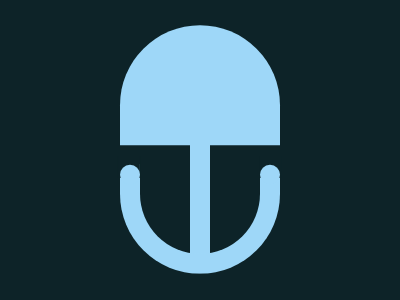

Write a web page that renders exactly this picture using CSS.

<body bgcolor=0D2328>
<p x>
<p y>
<div h>
    <p b></p>
    <p c>
<style>
*{
    margin:0;
    position:fixed;
    top:50%;
    left:50%;
    transform:translate(-50%,-50%)
}
[x]{
    width:160;
    height:120;
    background:#9ED7F8;
    border-radius:100px 100px 0 0;
    transform:translate(-50%,-104%)
}
[y]{
    width:20;
    height:120;
    background:#9ED7F8;
    transform:translate(-50%,-10%)
}
[h]{
    height:120;
    width:90;
    border-radius:90px 0 0 90px;
    border-top:20px solid #0D2328;
    border-left:20px solid #0D2328;
    border-bottom:20px solid #0D2328;
    transform:translate(-50%,-7%)rotate(270deg);
    border-color:#9ED7F8;
}
[b]{
    background-color:#0D2328;
    width:22;
    height:22;
    transform:translate(140%,270%);
    -webkit-box-reflect:below -163px
}
[c]{
    width:20;
    height:20;
    background:#9ED7F8;
    border-radius:50%;
    transform:translate(120%,-400%);
    box-shadow:0 140px#9ED7F8
}